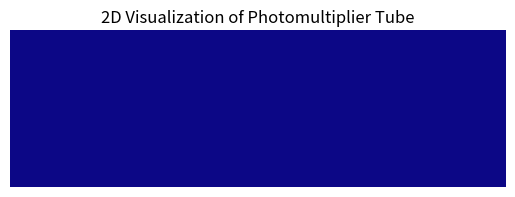

Source code (Python):
import matplotlib.pyplot as plt
import matplotlib.patches as patches
import numpy as np
from matplotlib.patches import Rectangle


'''
        Initialise le tube. 

        Arguments :
        N : nombre de dynodes dans le tube
        a : espacement entre les dynodes et les extrémités du tube (mm)
        b : espacement entre les dynodes et les côtés du tube (mm)
        c : longueur d'une dynode (mm)
        d : espacement entre les dynodes (mm)
        e : épaisseur d'une dynode (mm)
        f : largeur de la base du tube (mm)
        '''

class ph_tube:
    '''Le tube photomultiplicateur!'''
    def __init__(self, **settings):

        default = {
            "n_dynodes": 4,
            "spacing": 3,
            "spacing_d_sides": 2,
            "dynode_width": 4,
            "spacing_dynodes": 2,
            "dynode_height": 0.2,
        }

        default.update(settings)

        self.width = 19
        self.height = 6

        # delta h
        self.h = 0.1                         
        

        for key, value in default.items():
            setattr(self, key, value)
       

        self.grid = np.zeros((int(self.height/self.h), int(self.width/self.h)))
        print(np.shape(self.grid))

    def transformPosition(self, x, y):
        return (x/self.h, y/self.h)

    def made_Dinode(self, x, y):
        position = self.transformPosition(x, y)
        dynode = Rectangle(position, self.dynode_width, self.dynode_height, color='black')
        return dynode

    def draw_photocathode(self):
        fig, ax = plt.subplots()
        ax.imshow(self.grid, cmap='plasma', origin='lower',
          extent=[0, self.width/self.h, 0, self.height/self.h])

        # for i in range(self.n_dynodes):
        #     x = self.transformPosition()
        #     dynode = self.made_Dinode()
        #     ax.add_patch(dynode)
        
        ax.set_title("2D Visualization of Photomultiplier Tube")
        ax.axis('off')
        ax.set_xlim(0, self.width/self.h)
        ax.set_ylim(0, self.height/self.h)
        plt.show()

    def ph_visualaze(self):
        shape = (self.width, self.height)
        ph = np.zeros(shape=shape)

        plt.imshow(ph, cmap='viridis')
        plt.show()
        pass

    

tube = ph_tube()
tube.draw_photocathode()